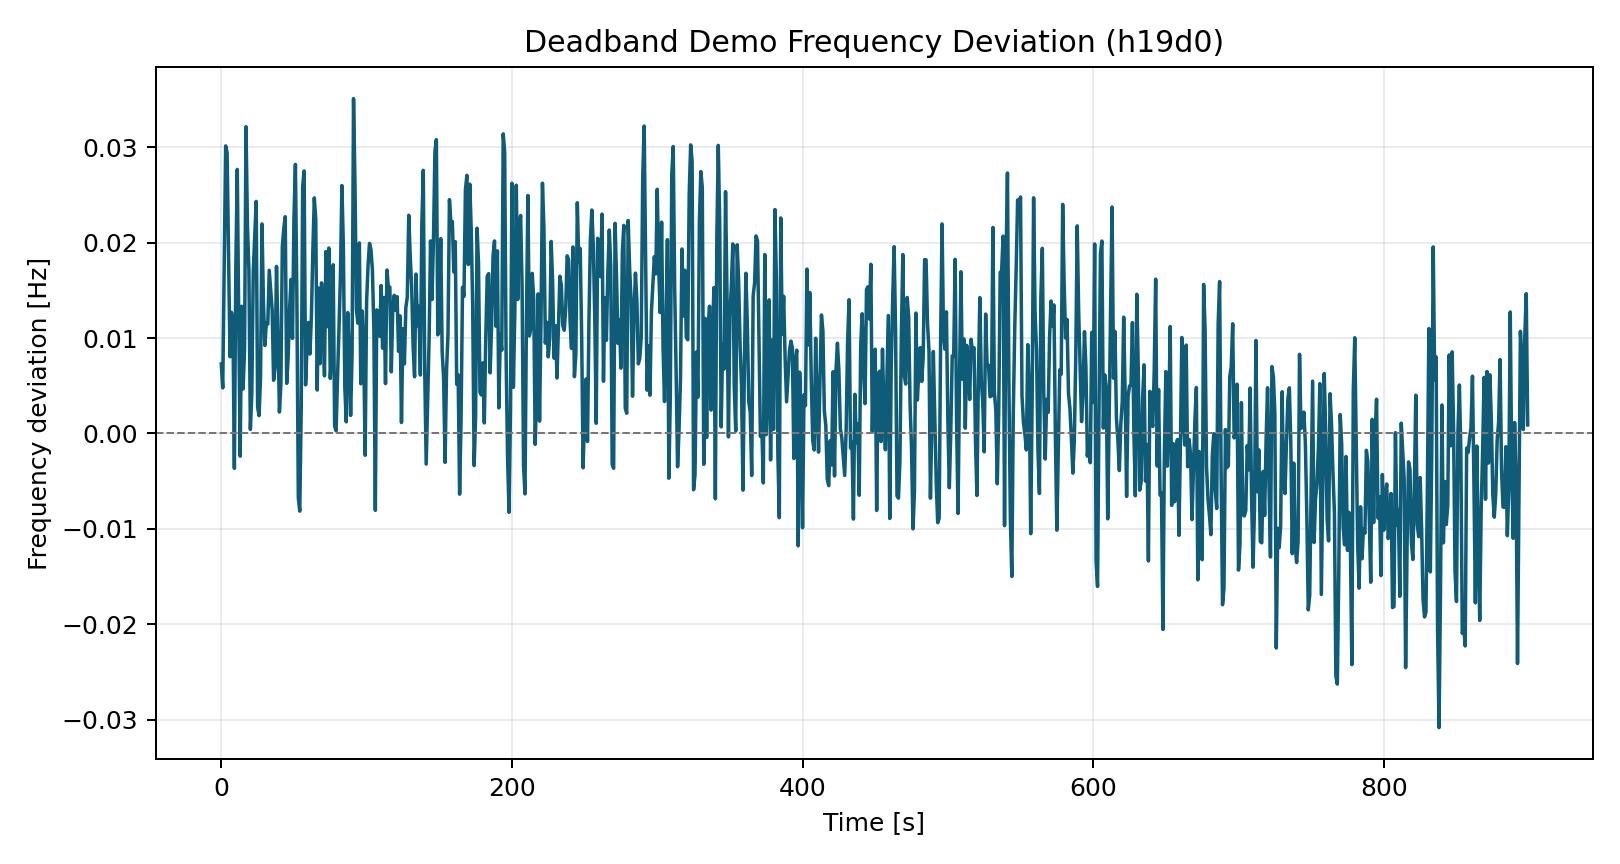

Data behind this chart, as committed beside it:
time_s, freq_dev_hz
0.0, 0.007286
1.0, 0.004777
2.0, 0.01752
3.0, 0.03015
4.0, 0.02943
5.0, 0.01846
6.0, 0.00804
7.0, 0.0127
8.0, 0.01164
9.0, -0.003661
10.0, 0.01753
11.0, 0.02768
12.0, 0.01198
13.0, -0.002381
14.0, 0.01333
15.0, 0.004671
16.0, 0.008756
17.0, 0.03215
18.0, 0.0218
19.0, 0.01714
20.0, 0.0004348
21.0, 0.004266
22.0, 0.01698
23.0, 0.02071
24.0, 0.02433
25.0, 0.002761
26.0, 0.001869
27.0, 0.005878
28.0, 0.02197
29.0, 0.01377
30.0, 0.009228
31.0, 0.0116
32.0, 0.01147
33.0, 0.0171
34.0, 0.01496
35.0, 0.01294
36.0, 0.005578
37.0, 0.006878
38.0, 0.01751
39.0, 0.01036
40.0, 0.002248
41.0, 0.005118
42.0, 0.01961
43.0, 0.02145
44.0, 0.02272
45.0, 0.005251
46.0, 0.00795
47.0, 0.01305
48.0, 0.01614
49.0, 0.009967
50.0, 0.02254
51.0, 0.0282
52.0, 0.01442
53.0, -0.006722
54.0, -0.00814
55.0, 0.00263
56.0, 0.0259
57.0, 0.02752
58.0, 0.005098
59.0, 0.00895
... 840 more rows
